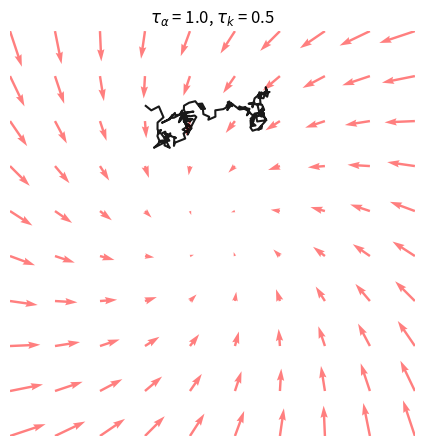

This figure's Python source: (Note: this script raises an exception after producing the figure.)
'''
Animation of a Brownian particle in a 2D force-field, described by the Langevin
Equation:

dr/dt = F + xi

with

F = -k*r + alpha * curl(z,r)

The k term represents a harmonic potential
the alpha term represents a rotational, non-conservative force for the potential
xi is Gaussian white noise with strength sqrt(2*gamma^2*D), D is the diffusion constant
which is given by the Einstein-relation D = kB*T/gamma
'''


import numpy as np
import matplotlib.pyplot as plt
# import matplotlib as mpl
import matplotlib.animation as animation

gamma = 2e-8  # drag on particle in kg / s
kT = 4e-9  # energy in kg * um^2 / s^2
# kT = 4e-21  # energy in Joules at room temp
D = kT / gamma
dt = 1e-3  # time step

k = 2 * gamma  # spring constant of harmonic potential
alpha = 1 * gamma  # strength of rotational force
zhat = np.array([0, 0, 1])
nframes = int(2e3)


def update(p, r):
    '''
    Update r[p] to r[q] and move forward in time
    '''
    q = (p + 1)
    springForce = - k * r[p]
    rotationalForce = alpha * np.cross(zhat, np.append(r[p], 0))[:2]
    noise = np.sqrt(2 * gamma**2 * D / dt) * np.random.randn(2)

    r[q] = r[p] + (springForce + rotationalForce + noise) * dt / gamma
    return r


# Initialize random data. Row is time point, columns are x and y
xmax = 1
ymax = 1
r = (np.random.rand(nframes, 2) - 0.5) * [xmax, ymax]

fig, ax = plt.subplots()
ax.set_title(r'$\tau_\alpha$ = {a}, $\tau_k$ = {k}'.format(a=gamma / alpha, k=gamma / k))
ax.set_xlim(-xmax, xmax)
ax.set_ylim(-ymax, ymax)
ax.set_aspect('equal')
fig.tight_layout()
plt.axis('off')
xx, yy = np.meshgrid(np.linspace(-xmax, xmax, 10), np.linspace(-ymax, ymax, 10))
fx = -k * xx - alpha * yy
fy = -k * yy + alpha * xx

ax.quiver(xx, yy, fx, fy, color='r', alpha=0.5)
line, = ax.plot([], [], 'k', alpha=0.9)


def init():
    line.set_data(r[0, 0], r[0, 1])
    return line,


def animate(i, r, line):
    '''
    Animate the simulation
    '''

    r = update(i, r)
    # line.set_data(r[i, 0], r[i, 1])
    if i < 200:
        line.set_data(r[:i, 0], r[:i, 1])
    else:
        line.set_data(r[i - 200:i - 1, 0], r[i - 200:i - 1, 1])

    return line,


anim = animation.FuncAnimation(fig, animate, frames=nframes - 1, blit=True, fargs=(r, line), interval=5)

plt.show()

# save the animation
anim.save(filename='spinOsc.avi', fps=100)
